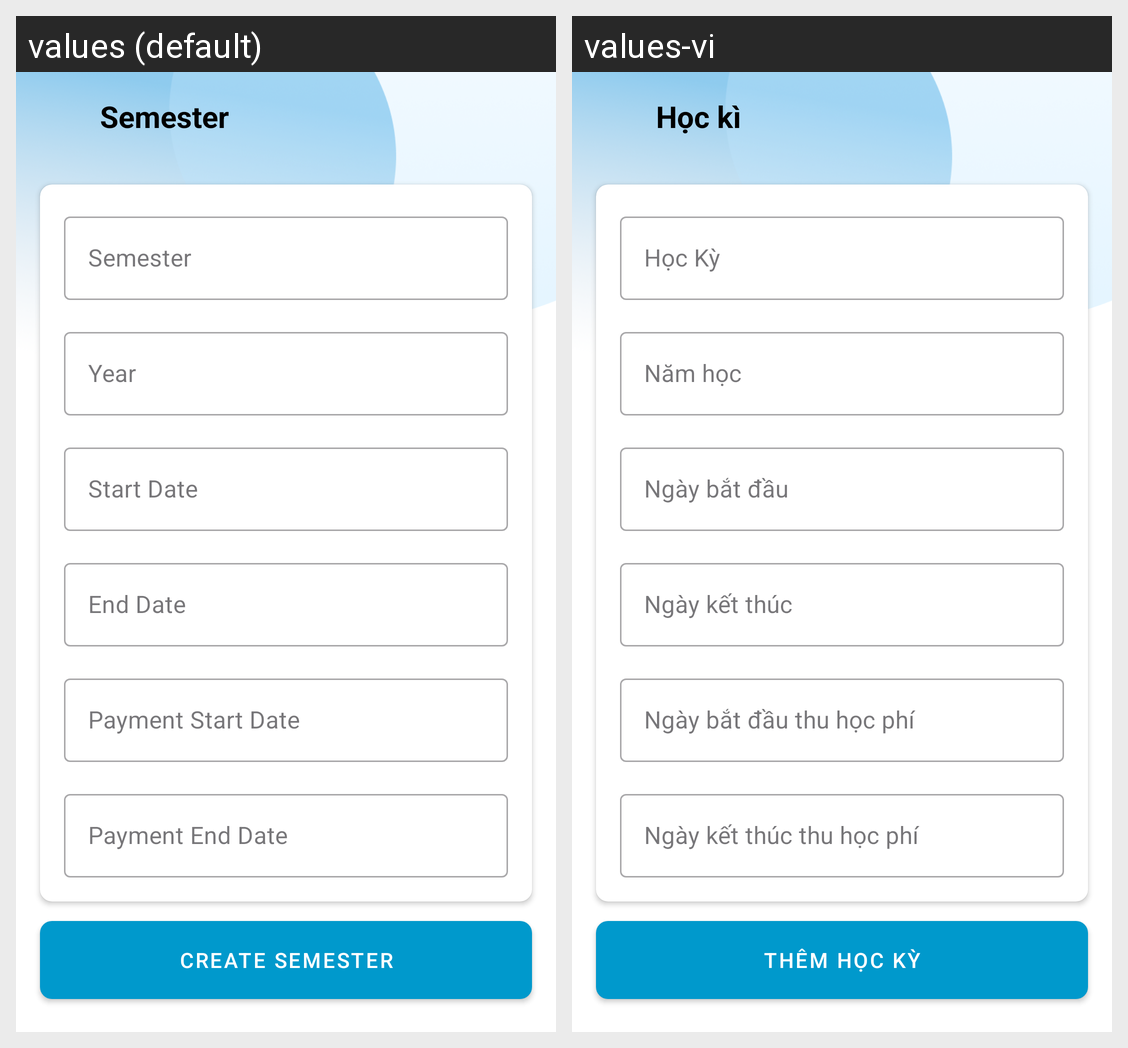

The same Android screen rendered under two of its app's locales, left to right. List the strings drawn on it with the default value and each locale's translation.
Android screen res/layout/activity_admin_semester.xml rendered under 2 locales, left to right: values (default), values-vi. Device: Nexus 5 (rendered at 1080×1920; each locale shown at half size, 540×960, under a caption strip naming it); theme Theme.Login_Portal.
Strings drawn on this screen, with the default value and each locale's value (text and hints the layout hard-codes, and strings that could not be matched under every locale, appear in the picture but are not listed):

semester
  values: Semester
  values-vi: Học kì

semester_number
  values: Semester
  values-vi: Học Kỳ

year
  values: Year
  values-vi: Năm học

semester_start_date
  values: Start Date
  values-vi: Ngày bắt đầu

semester_end_date
  values: End Date
  values-vi: Ngày kết thúc

payment_start_date
  values: Payment Start Date
  values-vi: Ngày bắt đầu thu học phí

payment_end_date
  values: Payment End Date
  values-vi: Ngày kết thúc thu học phí

create_semester
  values: Create Semester
  values-vi: Thêm Học Kỳ
